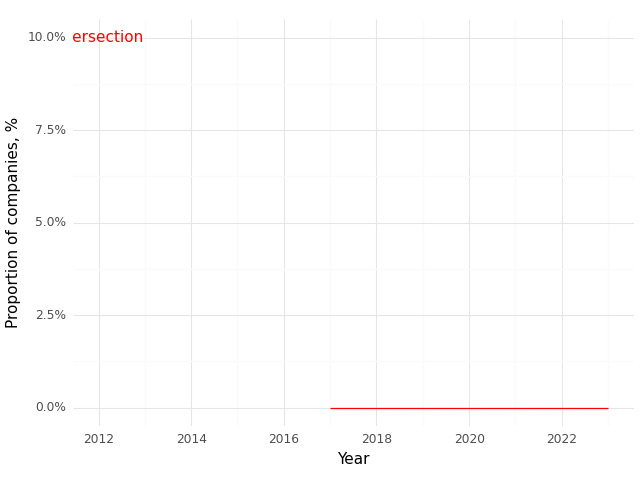

Values plotted in this chart, from the file beside it:
, Year, Intersection (Prop)
0, 2017, 0.0
1, 2018, 0.0
2, 2020, 0.0
3, 2021, 0.0
4, 2022, 0.0
5, 2023, 0.0
